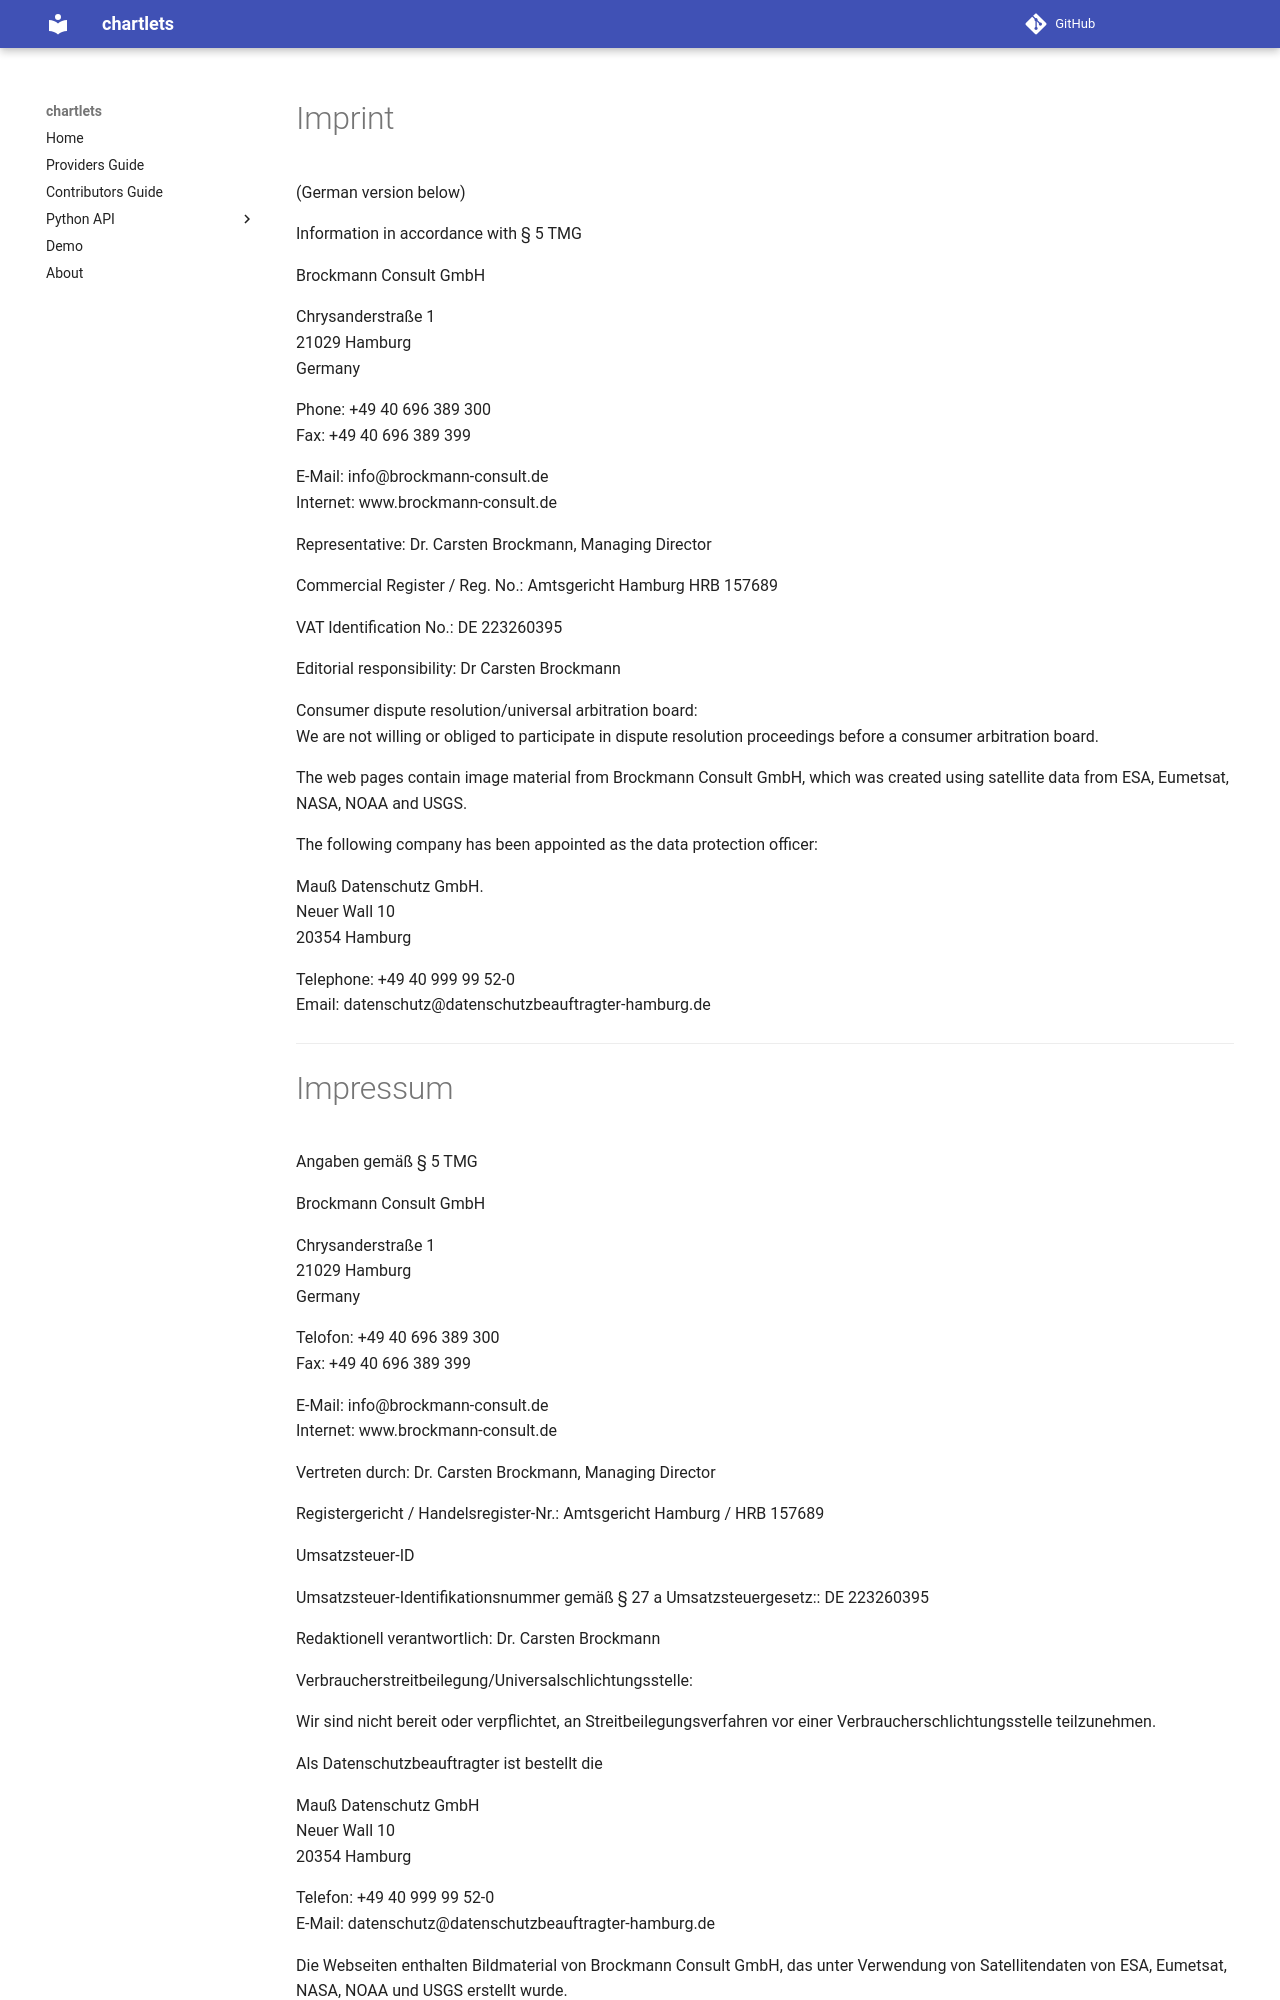

repository: bcdev/chartlets · page: imprint/index.html · generator: mkdocs

# Imprint

(German version below)



Information in accordance with § 5 TMG

Brockmann Consult GmbH

Chrysanderstraße 1</br>
21029 Hamburg</br>
Germany

Phone: +49 40 696 389 300</br>
Fax: +49 40 696 389 399

E-Mail: info@brockmann-consult.de</br>
Internet: www.brockmann-consult.de

Representative: Dr. Carsten Brockmann, Managing Director

Commercial Register / Reg. No.: Amtsgericht Hamburg HRB 157689

VAT Identification No.: DE 223260395

Editorial responsibility: Dr Carsten Brockmann

Consumer dispute resolution/universal arbitration board:</br>
We are not willing or obliged to participate in dispute resolution proceedings before a consumer arbitration board.

The web pages contain image material from Brockmann Consult GmbH, which was created using satellite data from ESA, Eumetsat, NASA, NOAA and USGS.

 

The following company has been appointed as the data protection officer:

Mauß Datenschutz GmbH.</br>
Neuer Wall 10</br>
20354 Hamburg

Telephone: +49 40 999 99 52-0</br>
Email: datenschutz@datenschutzbeauftragter-hamburg.de

---
